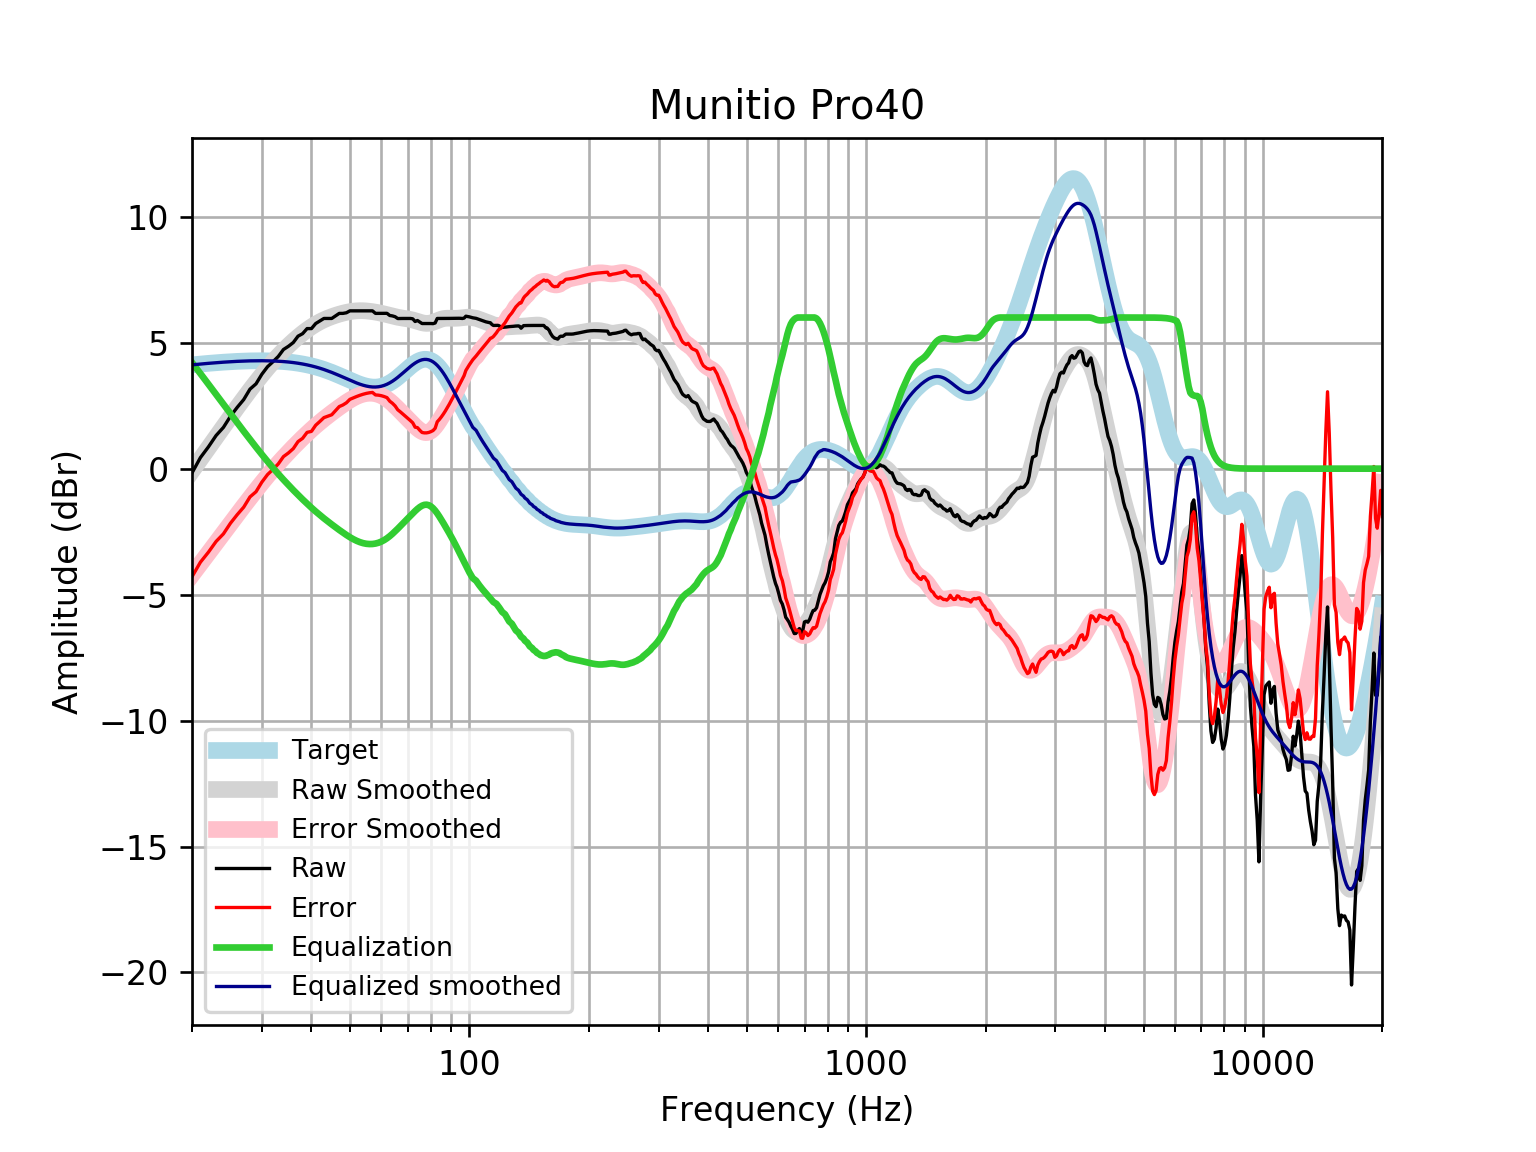

Data behind this chart, as committed beside it:
frequency, raw, error, smoothed, error_smoothed, equalization, equalized_raw, equalized_smoothed, target
20, -0.1705, -4.291, -0.09474, -4.215, 4.215, 4.045, 4.121, 4.121
21, 0.4383, -3.714, 0.3766, -3.776, 3.776, 4.214, 4.152, 4.152
22, 0.8645, -3.316, 0.828, -3.352, 3.352, 4.217, 4.18, 4.18
23, 1.315, -2.89, 1.259, -2.946, 2.946, 4.261, 4.205, 4.205
24, 1.638, -2.589, 1.671, -2.556, 2.556, 4.193, 4.227, 4.227
25, 2.078, -2.167, 2.062, -2.182, 2.182, 4.261, 4.245, 4.245
26, 2.433, -1.827, 2.434, -1.825, 1.825, 4.258, 4.259, 4.259
27, 2.742, -1.529, 2.786, -1.485, 1.485, 4.227, 4.271, 4.271
28, 3.156, -1.122, 3.118, -1.161, 1.161, 4.317, 4.279, 4.278
29, 3.367, -0.9155, 3.43, -0.8532, 0.8532, 4.22, 4.283, 4.283
30, 3.75, -0.5341, 3.722, -0.5623, 0.5623, 4.312, 4.284, 4.284
31, 4.046, -0.2356, 3.993, -0.2883, 0.2883, 4.334, 4.281, 4.281
32, 4.245, -0.02965, 4.244, -0.03104, 0.03104, 4.276, 4.275, 4.275
33, 4.454, 0.1887, 4.475, 0.2103, -0.2103, 4.243, 4.265, 4.265
34, 4.729, 0.4777, 4.688, 0.4368, -0.4368, 4.292, 4.251, 4.251
35, 4.857, 0.6239, 4.883, 0.6499, -0.6499, 4.207, 4.233, 4.233
36, 5.007, 0.7954, 5.062, 0.851, -0.851, 4.156, 4.211, 4.211
37, 5.258, 1.073, 5.226, 1.041, -1.041, 4.217, 4.185, 4.185
38, 5.359, 1.204, 5.375, 1.221, -1.221, 4.138, 4.154, 4.155
39, 5.56, 1.44, 5.51, 1.391, -1.391, 4.169, 4.119, 4.12
40, 5.56, 1.48, 5.63, 1.551, -1.551, 4.009, 4.079, 4.08
41, 5.761, 1.724, 5.736, 1.701, -1.701, 4.06, 4.035, 4.037
42, 5.862, 1.873, 5.828, 1.841, -1.841, 4.021, 3.987, 3.989
43, 5.962, 2.025, 5.907, 1.972, -1.972, 3.99, 3.935, 3.937
44, 5.962, 2.081, 5.976, 2.096, -2.096, 3.866, 3.88, 3.881
45, 5.962, 2.139, 6.035, 2.214, -2.214, 3.748, 3.821, 3.823
46, 6.063, 2.301, 6.087, 2.327, -2.327, 3.736, 3.76, 3.762
47, 6.163, 2.464, 6.132, 2.434, -2.434, 3.729, 3.698, 3.7
48, 6.163, 2.527, 6.172, 2.537, -2.537, 3.626, 3.635, 3.636
49, 6.188, 2.615, 6.206, 2.633, -2.633, 3.555, 3.572, 3.574
50, 6.264, 2.752, 6.233, 2.721, -2.721, 3.543, 3.512, 3.512
51, 6.264, 2.81, 6.253, 2.799, -2.799, 3.465, 3.454, 3.454
52, 6.264, 2.864, 6.266, 2.865, -2.865, 3.399, 3.4, 3.4
53, 6.264, 2.913, 6.271, 2.919, -2.919, 3.345, 3.352, 3.351
54, 6.264, 2.954, 6.269, 2.958, -2.958, 3.306, 3.311, 3.31
55, 6.264, 2.988, 6.261, 2.983, -2.983, 3.281, 3.279, 3.276
56, 6.264, 3.011, 6.249, 2.994, -2.994, 3.27, 3.255, 3.253
57, 6.264, 3.025, 6.233, 2.991, -2.991, 3.273, 3.242, 3.239
58, 6.163, 2.927, 6.214, 2.973, -2.973, 3.19, 3.24, 3.237
59, 6.163, 2.917, 6.192, 2.942, -2.942, 3.222, 3.25, 3.246
60, 6.163, 2.896, 6.168, 2.896, -2.896, 3.267, 3.272, 3.268
61, 6.163, 2.862, 6.142, 2.837, -2.837, 3.327, 3.305, 3.301
62, 6.166, 2.82, 6.114, 2.764, -2.764, 3.402, 3.35, 3.346
63, 6.081, 2.679, 6.086, 2.68, -2.68, 3.401, 3.406, 3.402
64, 6.063, 2.595, 6.058, 2.587, -2.587, 3.476, 3.471, 3.468
65, 6.031, 2.489, 6.033, 2.488, -2.488, 3.543, 3.545, 3.542
66, 5.959, 2.337, 6.01, 2.385, -2.385, 3.574, 3.625, 3.622
67, 5.962, 2.255, 5.991, 2.281, -2.281, 3.681, 3.709, 3.707
68, 5.962, 2.167, 5.974, 2.178, -2.178, 3.785, 3.796, 3.796
69, 5.962, 2.078, 5.959, 2.075, -2.075, 3.887, 3.884, 3.884
70, 5.962, 1.992, 5.943, 1.973, -1.973, 3.989, 3.97, 3.97
71, 5.962, 1.91, 5.924, 1.873, -1.873, 4.089, 4.051, 4.053
72, 5.948, 1.82, 5.902, 1.776, -1.776, 4.172, 4.126, 4.128
73, 5.842, 1.647, 5.875, 1.683, -1.683, 4.158, 4.192, 4.195
74, 5.88, 1.629, 5.846, 1.598, -1.598, 4.282, 4.248, 4.251
75, 5.819, 1.524, 5.817, 1.526, -1.526, 4.294, 4.291, 4.295
76, 5.761, 1.436, 5.792, 1.471, -1.471, 4.291, 4.321, 4.325
77, 5.761, 1.42, 5.774, 1.437, -1.437, 4.324, 4.336, 4.341
78, 5.761, 1.421, 5.766, 1.43, -1.43, 4.331, 4.336, 4.34
79, 5.761, 1.437, 5.77, 1.45, -1.45, 4.311, 4.32, 4.324
... 553 more rows
